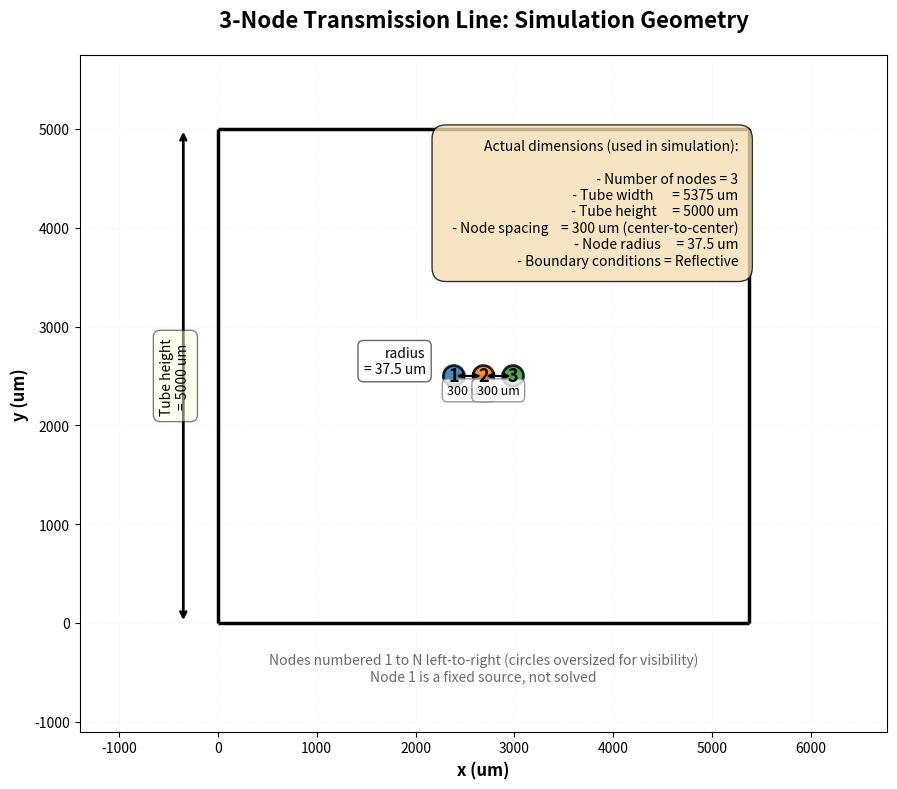

Python code for this plot:
"""
Schematic (non-mesh) drawing of the N-node transmission-line geometry.

Mirrors Mesh/Geometry_drawing.py's style -- an oversized, labeled schematic
for explaining the setup, NOT the actual FEM mesh (that's already visualized
by Transmission_Line.py's final-timestep spatial heat map section) -- but
generalizes it from a single sender/receiver pair to N nodes in a row.

Geometry parameters are duplicated here (not imported) from
Transmission_Line.py's PARAMETERS section, exactly like Geometry_drawing.py
hardcodes its own copy of the 2-node model's dimensions rather than
importing the simulation script (which would trigger mesh generation and a
full 8-hour run just to draw a diagram). Keep these in sync by hand if you
change N_NODES / distance_between / node_diameter / total_height /
bath_margin in Transmission_Line.py.
"""

import matplotlib.pyplot as plt
import matplotlib.patches as patches
import numpy as np

# --- geometry parameters (mirror Transmission_Line.py) ----------------------
N_NODES = 3
distance_between = 300.0    # um, center-to-center
node_diameter = 75.0        # um
node_radius = node_diameter / 2.0
bath_margin = 2350.0
total_height = 5000.0

chain_span = (N_NODES - 1) * distance_between
total_width = chain_span + node_diameter + 2 * bath_margin

# um (visual only, exaggerated for visibility) -- capped relative to
# distance_between so oversized circles never touch/overlap regardless of
# how tight the node spacing is (node_radius*6 alone is only safe for the
# original 2-node model's much larger 1200 um gap).
display_node_radius = min(node_radius * 6, 0.35 * distance_between)

# --- node positions (same formula as create_conformal_line_mesh) -----------
domain_center_x = total_width / 2.0
node_centers_x = [domain_center_x - chain_span / 2.0 + i * distance_between
                   for i in range(N_NODES)]
node_y = total_height / 2.0

fig, ax = plt.subplots(figsize=(4 * N_NODES + 4, 8))

view_left, view_right = 0, total_width

# Draw the four sides of the tube as a closed box
for (x0, x1), (y0, y1) in [((view_left, view_right), (total_height, total_height)),
                            ((view_left, view_right), (0, 0)),
                            ((view_left, view_left), (0, total_height)),
                            ((view_right, view_right), (0, total_height))]:
    ax.plot([x0, x1], [y0, y1], 'k-', linewidth=2.5, solid_capstyle='butt', clip_on=False)

colors = plt.cm.tab10(np.linspace(0, 1, 10))

for i, cx in enumerate(node_centers_x):
    color = colors[i % 10]
    circle = patches.Circle((cx, node_y), display_node_radius,
                             facecolor=color, edgecolor='black', linewidth=2.0,
                             alpha=0.85, zorder=3)
    ax.add_patch(circle)
    # A number inside the circle rather than a "Node k" label underneath --
    # at 300 um node spacing the oversized circles sit close enough together
    # that wider text labels below them collide with their neighbors.
    ax.text(cx, node_y, str(i + 1), ha='center', va='center',
            fontsize=13, fontweight='bold', color='black', zorder=5)

# Dashed line connecting all node centers down the chain
ax.plot(node_centers_x, [node_y] * N_NODES, 'k--', linewidth=1.5, alpha=0.5, zorder=2)

# Spacing arrow + label between every adjacent pair of nodes
arrow_y = node_y
for i in range(N_NODES - 1):
    x0, x1 = node_centers_x[i], node_centers_x[i + 1]
    ax.annotate('', xy=(x1, arrow_y), xytext=(x0, arrow_y),
                arrowprops=dict(arrowstyle='<->', color='black', lw=1.5))
    ax.text((x0 + x1) / 2, arrow_y - 80, f'{distance_between:.0f} um',
            ha='center', va='top', fontsize=9,
            bbox=dict(boxstyle='round,pad=0.4', facecolor='white',
                      edgecolor='gray', alpha=0.8))

# Radius callout on the first node only (every node has the same radius, so
# one label plus the info box below is enough -- avoids N repeated labels)
ax.text(node_centers_x[0] - display_node_radius - 180, node_y + 150,
        f'radius\n= {node_radius:.1f} um',
        ha='right', va='center', fontsize=10,
        bbox=dict(boxstyle='round,pad=0.4', facecolor='white', alpha=0.6))

# Tube height annotation (left side) -- fixed absolute offsets (not scaled
# by total_width) so it clears the info box regardless of domain size
tube_height_x = view_left - 350
ax.annotate('', xy=(tube_height_x, total_height), xytext=(tube_height_x, 0),
            arrowprops=dict(arrowstyle='<->', color='black', lw=2))
ax.text(tube_height_x - 80, total_height / 2,
        f'Tube height\n= {total_height:.0f} um',
        ha='center', va='center', fontsize=10, rotation=90,
        bbox=dict(boxstyle='round,pad=0.5', facecolor='lightyellow', alpha=0.5))

ax.text((view_left + view_right) / 2, -total_height * 0.06,
        'Nodes numbered 1 to N left-to-right (circles oversized for visibility)\n'
        'Node 1 is a fixed source, not solved',
        ha='center', va='top', fontsize=10, style='italic', color='dimgray')

ax.set_xlim(view_left - 1400, view_right + 1400)
ax.set_ylim(-total_height * 0.22, total_height * 1.15)
ax.set_aspect('equal')
ax.set_xlabel('x (um)', fontsize=12, fontweight='bold')
ax.set_ylabel('y (um)', fontsize=12, fontweight='bold')
ax.set_title(f'{N_NODES}-Node Transmission Line: Simulation Geometry',
             fontsize=16, fontweight='bold', pad=20)
ax.grid(True, alpha=0.2, linestyle=':', linewidth=0.5)

info_text = (
    'Actual dimensions (used in simulation):\n\n'
    f'  - Number of nodes = {N_NODES}\n'
    f'  - Tube width      = {total_width:.0f} um\n'
    f'  - Tube height     = {total_height:.0f} um\n'
    f'  - Node spacing    = {distance_between:.0f} um (center-to-center)\n'
    f'  - Node radius     = {node_radius:.1f} um\n'
    f'  - Boundary conditions = Reflective'
)
# Anchored in DATA coordinates (top-right of the tube) rather than axes
# fraction, so it stays clear of the tube-height annotation on the left
# regardless of how total_width scales with N_NODES.
ax.text(total_width * 0.98, total_height * 0.98, info_text,
        ha='right', va='top', fontsize=10,
        bbox=dict(boxstyle='round,pad=1', facecolor='wheat', alpha=0.8, edgecolor='black'))

plt.tight_layout()
plt.savefig('transmission_line_geometry.png', dpi=300, bbox_inches='tight', facecolor='white')
plt.show()
